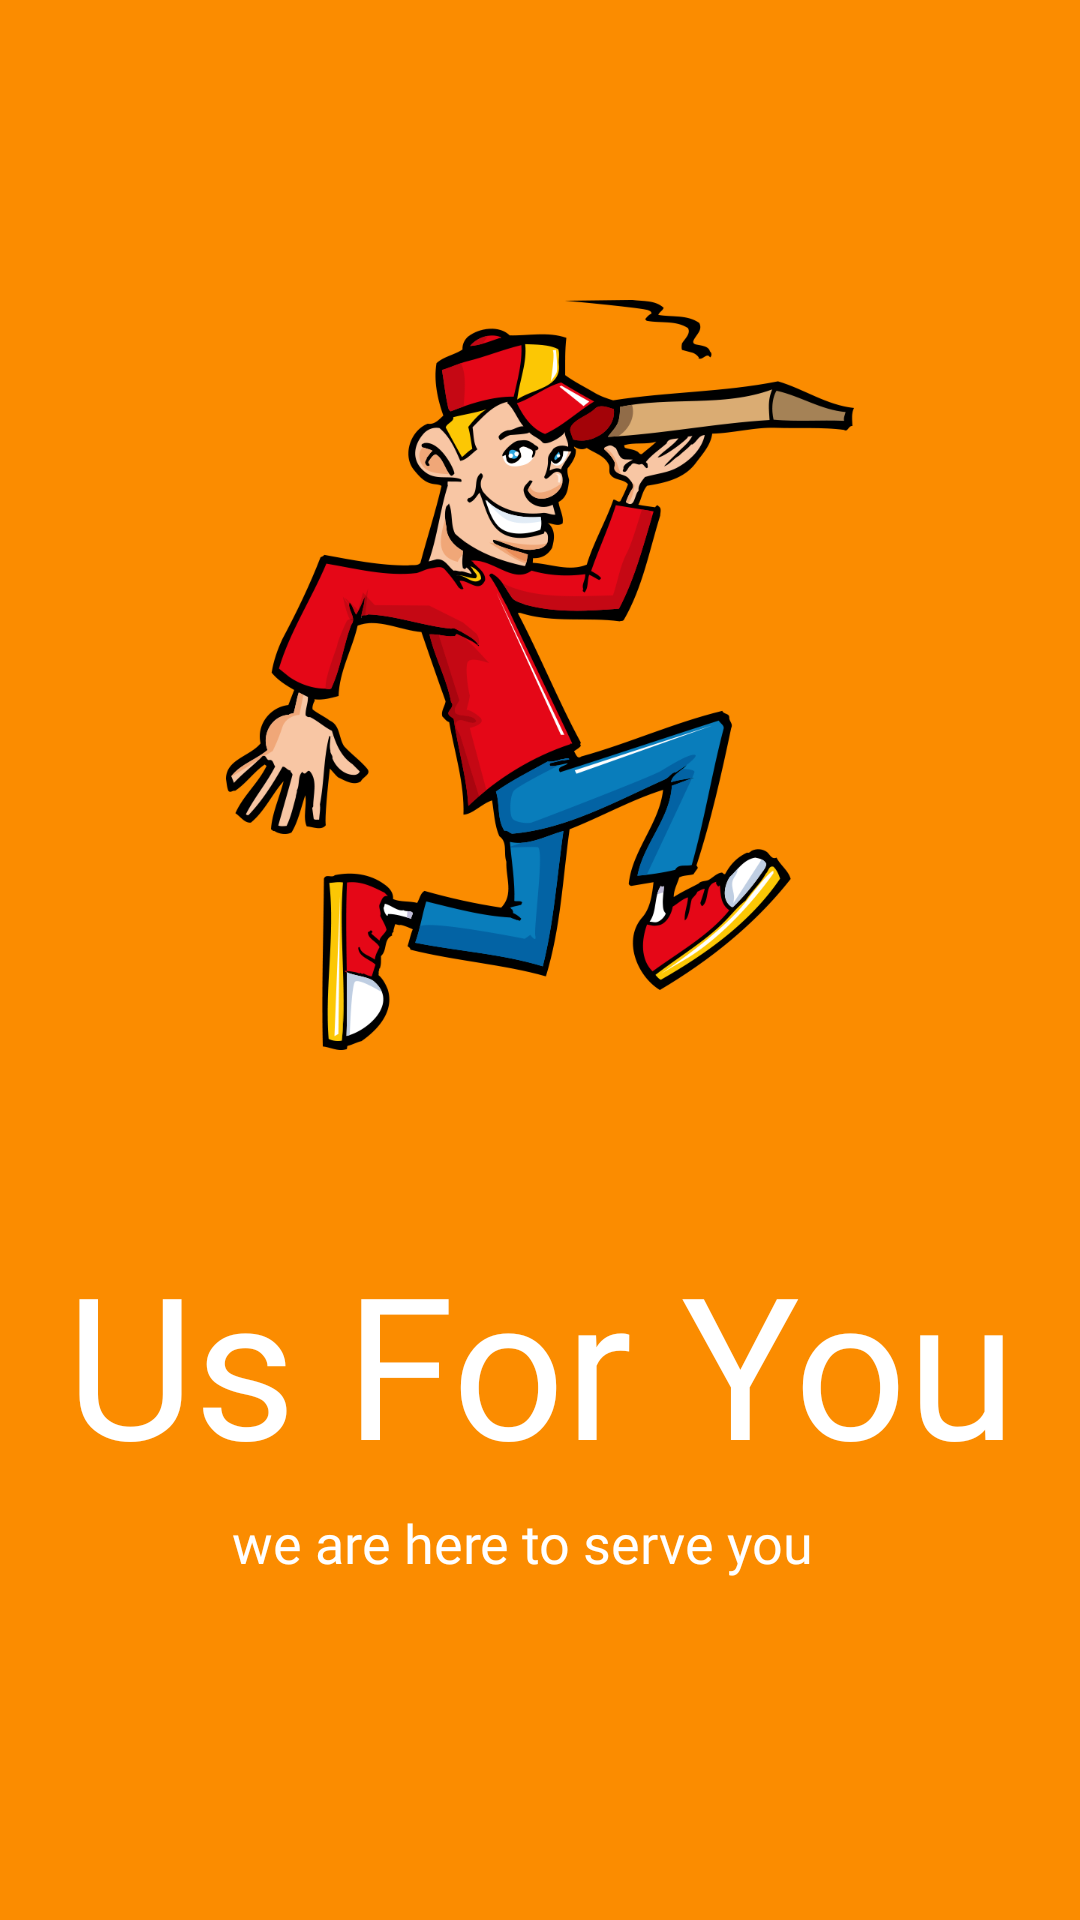

The Android layout XML behind this screen, and the referenced resources:
<!-- AndroidManifest.xml: application theme Theme.MaterialComponents.Light.NoActionBar -->
<!-- res/layout/activity_splash_screen.xml -->
<?xml version="1.0" encoding="utf-8"?>
<androidx.constraintlayout.widget.ConstraintLayout xmlns:android="http://schemas.android.com/apk/res/android"
    xmlns:app="http://schemas.android.com/apk/res-auto"
    xmlns:tools="http://schemas.android.co/tools"
    xmlns:tools2="http://schemas.android.com/tools"
    android:layout_width="match_parent"
    android:layout_height="match_parent"
    android:background="@color/orange"
    tools:context=".SplashScreen">

    <ImageView
        android:id="@+id/imageView_delivery"
        android:layout_width="0dp"
        android:layout_height="wrap_content"
        android:layout_marginStart="10dp"
        android:layout_marginTop="100dp"
        android:layout_marginEnd="10dp"
        android:src="@drawable/delivery"
        app:layout_constraintEnd_toEndOf="parent"
        app:layout_constraintStart_toStartOf="parent"
        app:layout_constraintTop_toTopOf="parent" />

    <TextView
        android:id="@+id/textView_usforyou"
        android:layout_width="0dp"
        android:layout_height="wrap_content"
        android:layout_marginTop="60dp"
        android:fontFamily="@font/bangers"
        android:text="Us For You"
        android:textAlignment="center"
        android:textSize="66sp"
        android:textColor="@color/white"
        app:layout_constraintEnd_toEndOf="parent"
        app:layout_constraintStart_toStartOf="parent"
        app:layout_constraintTop_toBottomOf="@+id/imageView_delivery"
        tools2:text="Us For You" />

    <TextView
        android:id="@+id/textView_slogan"
        android:layout_width="0dp"
        android:layout_height="wrap_content"
        android:layout_marginTop="4dp"
        android:layout_marginEnd="12dp"
        android:fontFamily="@font/bangers"
        android:text="we are here to serve you"
        android:textAlignment="center"
        android:textSize="18sp"
        android:textColor="@color/white"
        app:layout_constraintEnd_toEndOf="parent"
        app:layout_constraintStart_toStartOf="parent"
        app:layout_constraintTop_toBottomOf="@+id/textView_usforyou" />

</androidx.constraintlayout.widget.ConstraintLayout>
<!-- resources referenced by this layout -->
<resources>
  <color name="orange">#FB8C00</color>
  <color name="white">#FFFFFFFF</color>
  <!-- drawable delivery: png bitmap (drawable-xxxhdpi, 140483 bytes) -->
</resources>
